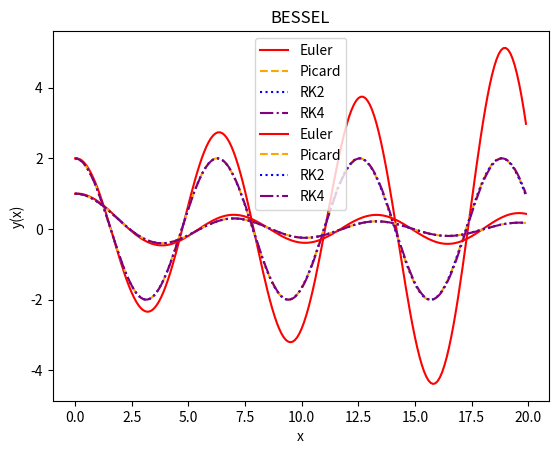

The matplotlib source for this figure:
#Exercício 1 - Comparação dos Métodos Euler Picard RK2 e RK4

import numpy as np
import matplotlib.pyplot as plt

#--------------------------------------------------------------PENDULO-------------------------------------------------
class Pendulo:
    def __init__(self, tmax, ndim, dt, y_inicial, t_inicial):
        self.tmax, self.ndim, self.dt = tmax, ndim, dt
        self.y_inicial = y_inicial
        self.t_inicial = t_inicial

    def g(self, y, t):
        massa, k = 1.0, 1.0
        g = np.zeros(self.ndim)
        g[0] = y[1]
        g[1] = -k / massa * y[0]
        return g

    def euler(self, y, t):
        return y + self.g(y, t) * self.dt

    def picard(self, y, t):
        y1 = y + self.g(y, t) * self.dt
        t1 = t + self.dt
        return y + (self.g(y, t) + self.g(y1, t1)) * self.dt / 2

    def rk2(self, y, t):
        alpha_1, alpha_2, nu_21 = 1 / 3, 2 / 3, 3 / 4
        c1 = self.dt * self.g(y, t)
        c2 = self.dt * self.g(y + c1 * nu_21, t + self.dt * nu_21)
        return y + (alpha_1 * c1 + alpha_2 * c2)

    def rk4(self, y, t):
        c1 = self.dt * self.g(y, t)
        c2 = self.dt * self.g(y + c1 / 2, t + self.dt / 2)
        c3 = self.dt * self.g(y + c2 / 2, t + self.dt / 2)
        c4 = self.dt * self.g(y + c3, t + self.dt)
        return y + (c1 + 2 * c2 + 2 * c3 + c4) / 6

    def Simular(self):
        Nt = int(self.tmax / self.dt)
        t = [self.t_inicial]
        y_euler, y_picard, y_rk2, y_rk4 = [self.y_inicial], [self.y_inicial], [self.y_inicial], [self.y_inicial]

        for i in range(Nt - 1):
            t.append(t[i] + self.dt)
            y_euler.append(self.euler(y_euler[i], t[i]))
            y_picard.append(self.picard(y_picard[i], t[i]))
            y_rk2.append(self.rk2(y_rk2[i], t[i]))
            y_rk4.append(self.rk4(y_rk4[i], t[i]))

        XX_euler = [y_euler[i][0] for i in range(Nt)]
        XX_picard = [y_picard[i][0] for i in range(Nt)]
        XX_rk2 = [y_rk2[i][0] for i in range(Nt)]
        XX_rk4 = [y_rk4[i][0] for i in range(Nt)]

        return t, XX_euler, XX_picard, XX_rk2, XX_rk4

    def Plotar_pendulo(self):
        tempo, EULER_graph, PICARD_graph, RK2_graph, RK4_graph = self.Simular()

        cores = ['red', 'orange', 'blue', 'purple']
        plt.plot(tempo, EULER_graph, label='Euler', color=cores[0])
        plt.plot(tempo, PICARD_graph, label='Picard', color=cores[1], linestyle='--')
        plt.plot(tempo, RK2_graph, label='RK2', color=cores[2], linestyle='dotted')
        plt.plot(tempo, RK4_graph, label='RK4', color=cores[3], linestyle='-.')
        plt.title('PÊNDULO')
        plt.ylabel('Posição')
        plt.xlabel('Tempo')
        plt.legend()
        plt.show()

#--------------------------------------------------------------BESSEL-------------------------------------------------
class BESSELzero:
    def __init__(self, tmax, ndim, dt, y_inicial, t_inicial):
        self.tmax, self.ndim, self.dt = tmax, ndim, dt
        self.y_inicial = y_inicial
        self.t_inicial = t_inicial

    def g(self, y, t):
        g = np.zeros(self.ndim)
        g[0] = y[1]  # dy/dt = y'
        g[1] = -(t**2 - 0**2) * y[0] / t**2 - y[1] / t  # dy'/dt = y''
        return g

    def euler(self, y, t):
        return y + self.g(y, t) * self.dt

    def picard(self, y, t):
        y1 = y + self.g(y, t) * self.dt
        t1 = t + self.dt
        return y + (self.g(y, t) + self.g(y1, t1)) * self.dt / 2

    def rk2(self, y, t):
        alpha_1, alpha_2, nu_21 = 1 / 3, 2 / 3, 3 / 4
        c1 = self.dt * self.g(y, t)
        c2 = self.dt * self.g(y + c1 * nu_21, t + self.dt * nu_21)
        return y + (alpha_1 * c1 + alpha_2 * c2)

    def rk4(self, y, t):
        c1 = self.dt * self.g(y, t)
        c2 = self.dt * self.g(y + c1 / 2, t + self.dt / 2)
        c3 = self.dt * self.g(y + c2 / 2, t + self.dt / 2)
        c4 = self.dt * self.g(y + c3, t + self.dt)
        return y + (c1 + 2 * c2 + 2 * c3 + c4) / 6

    def Simular(self):
        Nt = int(self.tmax / self.dt)
        t = [self.t_inicial]
        y_euler, y_picard, y_rk2, y_rk4 = [self.y_inicial], [self.y_inicial], [self.y_inicial], [self.y_inicial]

        for i in range(Nt - 1):
            t.append(t[i] + self.dt)
            y_euler.append(self.euler(y_euler[i], t[i]))
            y_picard.append(self.picard(y_picard[i], t[i]))
            y_rk2.append(self.rk2(y_rk2[i], t[i]))
            y_rk4.append(self.rk4(y_rk4[i], t[i]))

        XX_euler = [y_euler[i][0] for i in range(Nt)]
        XX_picard = [y_picard[i][0] for i in range(Nt)]
        XX_rk2 = [y_rk2[i][0] for i in range(Nt)]
        XX_rk4 = [y_rk4[i][0] for i in range(Nt)]

        return t, XX_euler, XX_picard, XX_rk2, XX_rk4

    def PlotarBessel(self):
        tempo, EULER_graph, PICARD_graph, RK2_graph, RK4_graph = self.Simular()

        cores = ['red', 'orange', 'blue', 'purple']
        plt.plot(tempo, EULER_graph, label='Euler', color=cores[0])
        plt.plot(tempo, PICARD_graph, label='Picard', color=cores[1], linestyle='--')
        plt.plot(tempo, RK2_graph, label='RK2', color=cores[2], linestyle='dotted')
        plt.plot(tempo, RK4_graph, label='RK4', color=cores[3], linestyle='-.')
        plt.title('BESSEL')
        plt.ylabel('y(x)')
        plt.xlabel('x')
        plt.legend()
        plt.show()


def main():
    pendulo = Pendulo(20, 2, 20 / 200, np.array([2.0, 0.0]), 0.0)
    pendulo.Plotar_pendulo()

    bessel = BESSELzero(20, 2, 20 / 200, np.array([1.0, -0.0001]), 0.0001)
    bessel.PlotarBessel()


if __name__ == "__main__":
    main()
